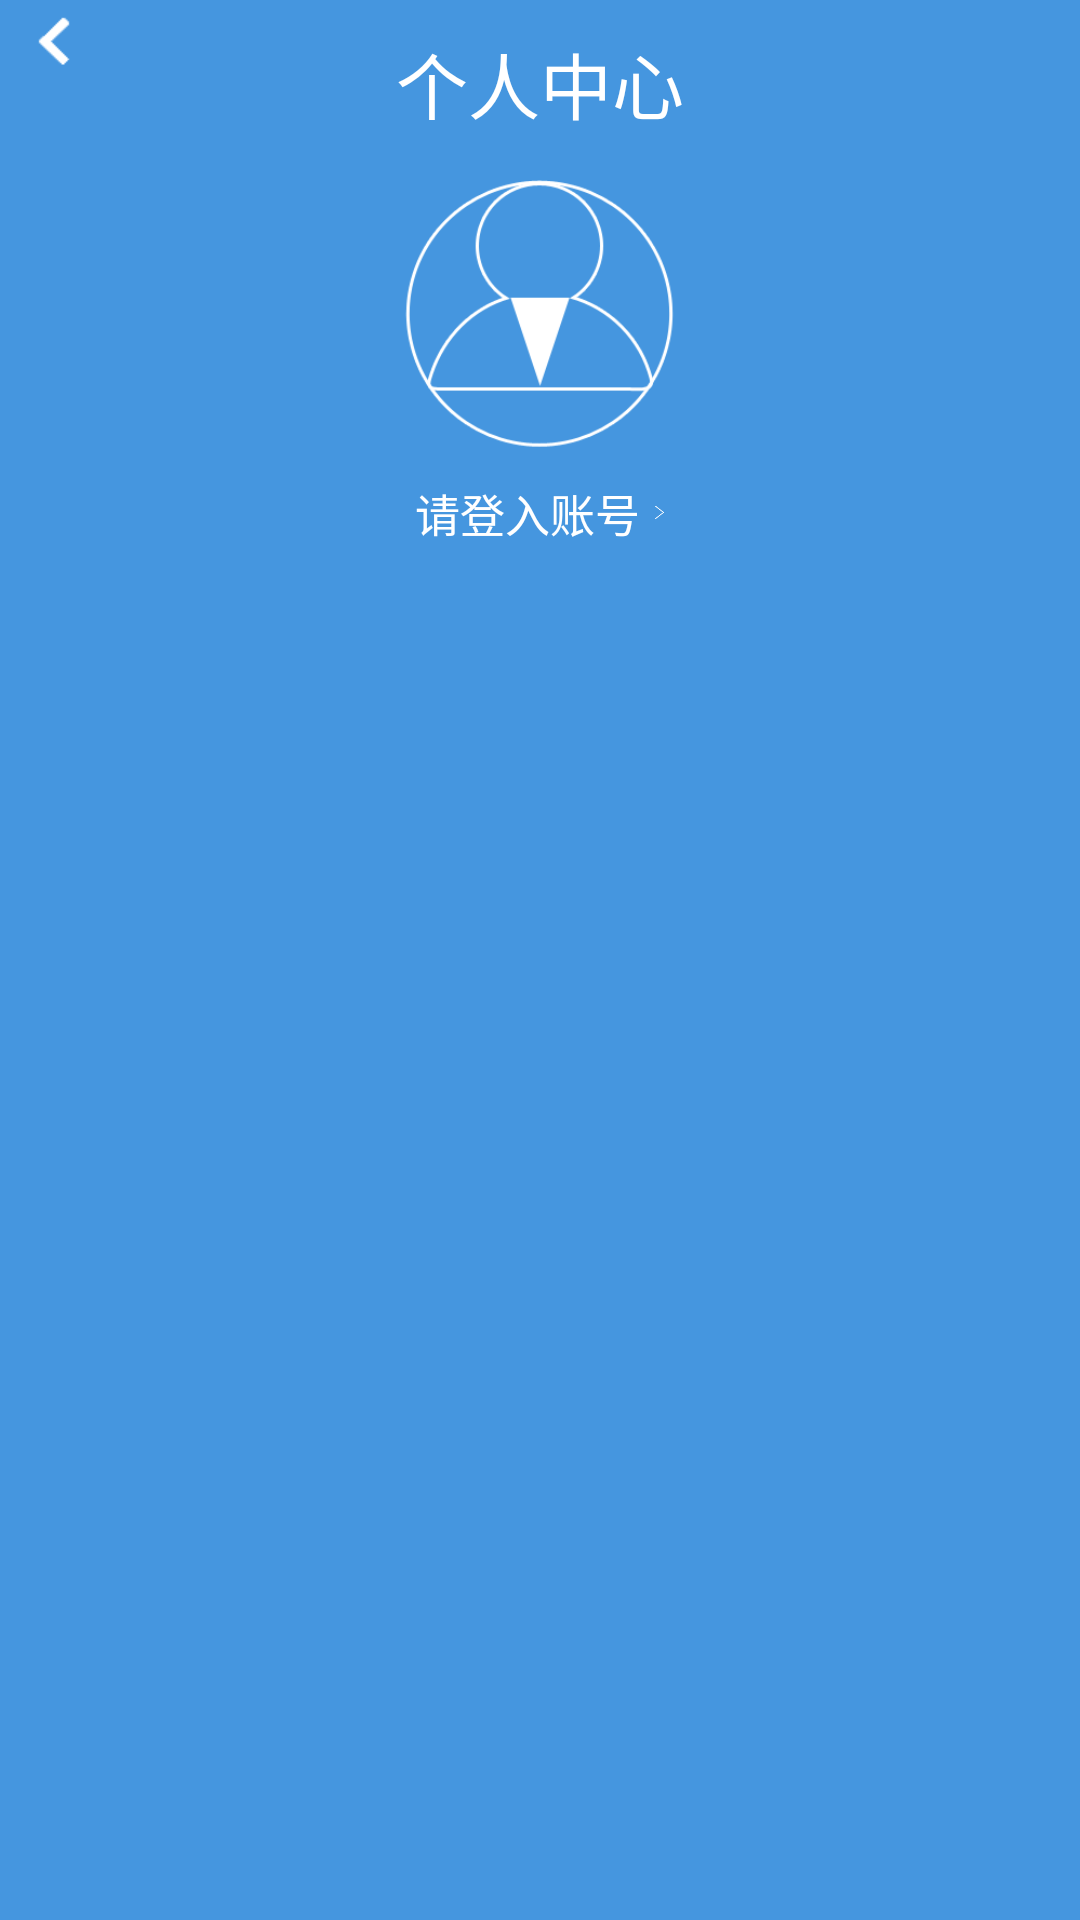

This screen was rendered from an Android layout file. Write that file and the resources it references.
<!-- AndroidManifest.xml: application theme android:Theme.Light.NoTitleBar -->
<!-- res/layout/personal_center_head.xml -->
<?xml version="1.0" encoding="utf-8"?>

<RelativeLayout android:background="@color/usercenter_head_backgroud" android:paddingBottom="15.0dip" android:layout_width="fill_parent" android:layout_height="wrap_content"
  xmlns:android="http://schemas.android.com/apk/res/android">

 
  
    
    <RelativeLayout
        android:id="@+id/center_my"
        android:layout_width="fill_parent"
        android:layout_height="wrap_content"
        android:gravity="center_horizontal" >
        <TextView
            android:id="@id/text_geren"
            android:layout_width="wrap_content"
            android:layout_height="wrap_content"
            android:layout_centerHorizontal="true"
            android:paddingTop="@dimen/user_center_head_titlemargintop"
            android:text="@string/user_center"
            android:textColor="@color/usercenter_head_font_color"
            android:textSize="@dimen/user_center_head_title_font_size" />

        <ImageView
            android:id="@id/imag_personal"
            android:layout_width="90.0dip"
            android:layout_height="90.0dip"
            android:layout_below="@id/text_geren"
            android:layout_centerHorizontal="true"
            android:layout_marginTop="15.0dip"
            android:src="@drawable/btn_geren" />

        <RelativeLayout
            android:id="@id/layout_dengru"
            android:layout_width="wrap_content"
            android:layout_height="wrap_content"
            android:layout_below="@id/imag_personal"
            android:layout_centerHorizontal="true"
            android:layout_marginTop="@dimen/user_center_head_usernamemargintop"
            android:gravity="center_horizontal" >

            <TextView
                android:id="@id/text_dengru"
                android:layout_width="wrap_content"
                android:layout_height="wrap_content"
                android:layout_centerHorizontal="true"
                android:layout_centerVertical="true"
                android:text="@string/login_account"
                android:textColor="@color/usercenter_head_font_color"
                android:textSize="@dimen/user_center_head_username_font_size" />

            <ImageView
                android:id="@id/imag_personal_jinru"
                android:layout_width="wrap_content"
                android:layout_height="wrap_content"
                android:layout_centerHorizontal="true"
                android:layout_centerVertical="true"
                android:layout_marginLeft="@dimen/user_center_entryimage_marginright"
                android:layout_toRightOf="@id/text_dengru"
                android:src="@drawable/btn_geren_jinru" />
        </RelativeLayout>
        
    </RelativeLayout>

     <FrameLayout
         android:id="@id/back"
         android:layout_width="60dp"
         android:layout_height="60dp" >

       <ImageView
        android:id="@id/back"
        android:layout_width="wrap_content"
        android:layout_height="wrap_content"
        android:layout_marginLeft="5dp"
        android:background="@drawable/icon1110" />
    
  </FrameLayout>
</RelativeLayout>
<!-- resources referenced by this layout -->
<resources>
  <color name="usercenter_head_backgroud">#ff4596df</color>
  <color name="usercenter_head_font_color">#ffffffff</color>
  <dimen name="user_center_entryimage_marginright">5.0dip</dimen>
  <dimen name="user_center_head_title_font_size">24.0sp</dimen>
  <dimen name="user_center_head_titlemargintop">10.0dip</dimen>
  <dimen name="user_center_head_username_font_size">15.0sp</dimen>
  <dimen name="user_center_head_usernamemargintop">10.0dip</dimen>
  <!-- drawable btn_geren: png bitmap (drawable-xhdpi, 6072 bytes) -->
  <!-- drawable btn_geren_jinru: png bitmap (drawable-xhdpi, 519 bytes) -->
  <!-- drawable icon1110: png bitmap (drawable-xhdpi, 3160 bytes) -->
  <string name="login_account">请登入账号</string>
  <string name="user_center">个人中心</string>
</resources>
